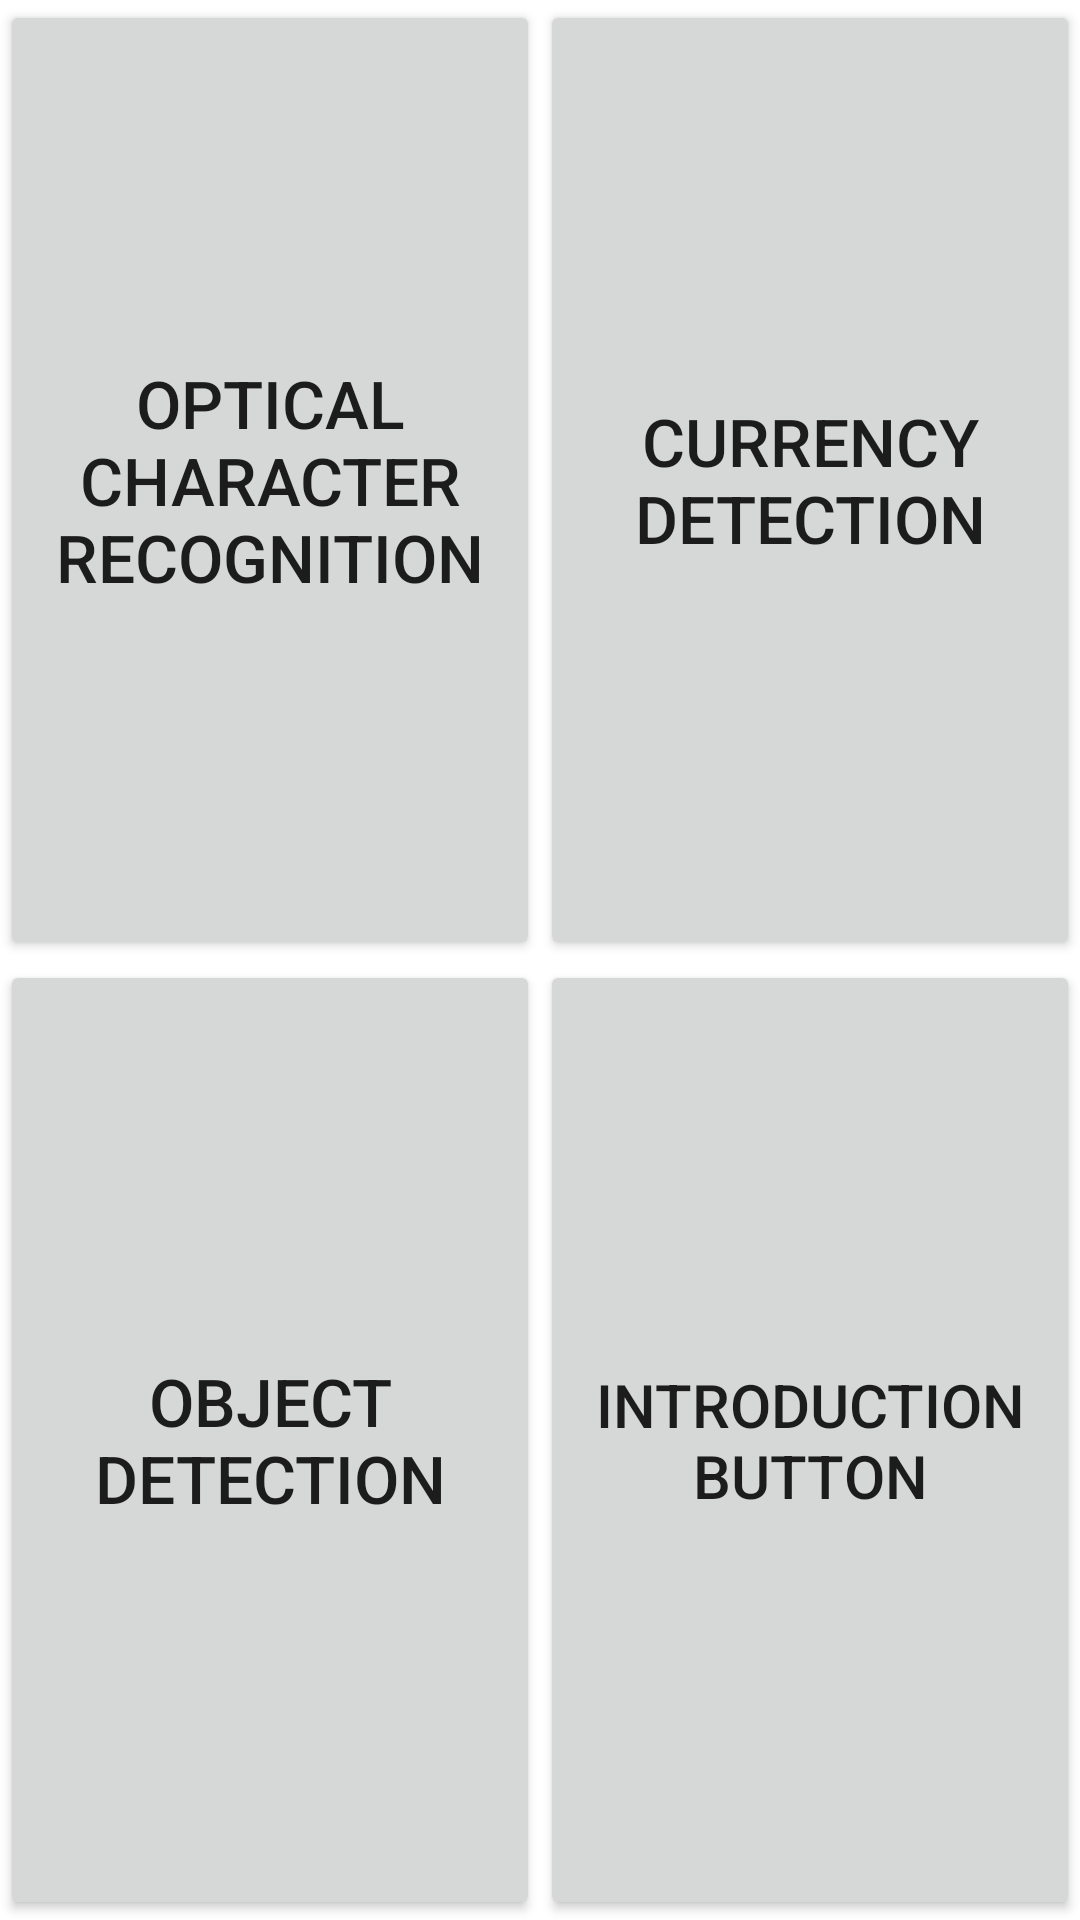

Produce the Android XML layout that renders to this screen, including the resource entries it uses.
<!-- AndroidManifest.xml: application theme Theme.OCRTextToSpeech -->
<!-- res/layout/frontpage.xml -->
<?xml version="1.0" encoding="utf-8"?>
<LinearLayout xmlns:android="http://schemas.android.com/apk/res/android"
    xmlns:app="http://schemas.android.com/apk/res-auto"
    xmlns:tools="http://schemas.android.com/tools"
    android:layout_width="fill_parent"
    android:layout_height="fill_parent"
    android:orientation="vertical"
    tools:context=".FrontPage"
    android:id="@+id/swipe_main">

<LinearLayout
    android:layout_width="fill_parent"
    android:layout_height="fill_parent"
    android:layout_weight="1"
    android:orientation="horizontal">

    <Button
        android:id="@+id/text_to_speech_button"
        android:layout_width="fill_parent"
        android:layout_height="fill_parent"
        android:layout_weight="1"
        android:text="Optical Character Recognition"
        android:textSize="22dp"
        tools:ignore="MissingConstraints"
        />

    <Button
        android:id="@+id/currency_detection_button"
        android:layout_width="fill_parent"
        android:layout_height="fill_parent"
        android:layout_weight="1"
        android:text="Currency Detection"
        android:textSize="22dp"
        tools:ignore="MissingConstraints" />
</LinearLayout>

    <LinearLayout
        android:layout_width="fill_parent"
        android:layout_height="fill_parent"
        android:layout_weight="1"
        android:orientation="horizontal">

    <Button
        android:id="@+id/object_detection_button"
        android:layout_width="fill_parent"
        android:layout_height="fill_parent"
        android:layout_weight="1"
        android:text="Object Detection"
        android:textSize="22dp"

        tools:ignore="MissingConstraints"
        />

    <Button
        android:id="@+id/misc_button"
        android:text="Introduction Button"
        android:textSize="20dp"
        android:layout_height="fill_parent"
        android:layout_width="fill_parent"
        android:layout_weight="1"
        tools:ignore="MissingConstraints"
        tools:layout_editor_absoluteY="365dp" />
    </LinearLayout>
</LinearLayout>
<!-- resources referenced by this layout -->
<resources>
  <style name="Theme.OCRTextToSpeech" parent="Theme.MaterialComponents.DayNight.DarkActionBar">
          
          <item name="colorPrimary">@color/purple_500</item>
          <item name="colorPrimaryVariant">@color/purple_700</item>
          <item name="colorOnPrimary">@color/white</item>
          
          <item name="colorSecondary">@color/teal_200</item>
          <item name="colorSecondaryVariant">@color/teal_700</item>
          <item name="colorOnSecondary">@color/black</item>
          
          <item name="android:statusBarColor" tools:targetApi="l">?attr/colorPrimaryVariant</item>
          
      </style>
  <!-- not gathered from this repository: default colours our renderer supplied (Android Studio template values) -->
  <color name="purple_500">#FF6200EE</color>
  <color name="purple_700">#FF3700B3</color>
  <color name="teal_200">#FF03DAC5</color>
  <color name="teal_700">#FF018786</color>
  <color name="black">#FF000000</color>
  <color name="white">#FFFFFFFF</color>
</resources>
